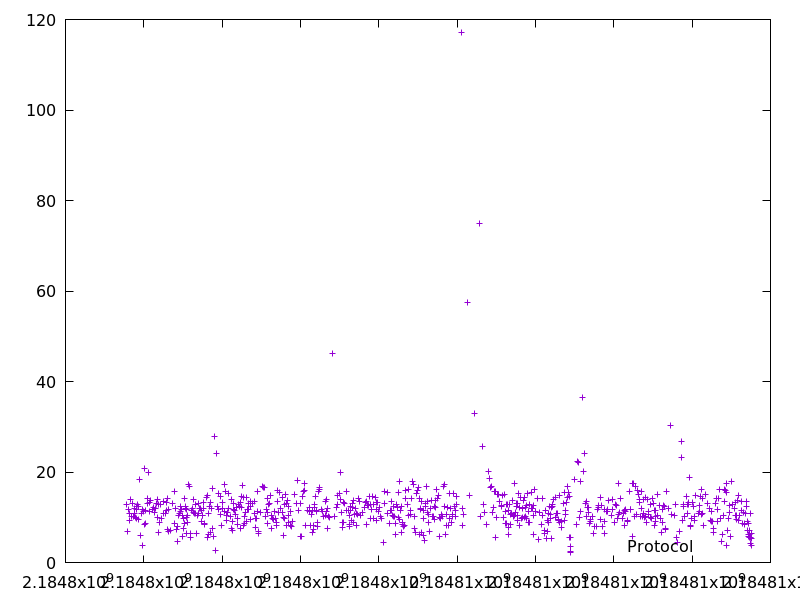

Values plotted in this chart, from the file beside it:
2184797559.257781, 12.831512
2184797573, 6.843
2184797595, 11.65
2184797623, 9.261
2184797633, 10.81
2184797657, 13.84
2184797686, 10.13
2184797700, 12.96
2184797733, 10.09
2184797751, 10.87
2184797765, 11.96
2184797783, 9.877
2184797800, 12.38
2184797809, 9.694
2184797821, 11.78
2184797834, 12.84
2184797860, 12.5
2184797869, 9.584
2184797902, 18.35
2184797921, 6.08
2184797937, 10.83
2184797961, 11.73
2184797973, 3.814
2184797984, 11.23
2184798017, 20.73
2184798026, 8.327
2184798037, 11.46
2184798046, 8.658
2184798090, 14.26
2184798103, 12.97
2184798123, 19.94
2184798137, 11.33
2184798154, 13.32
2184798178, 13.74
2184798221, 11.75
2184798251, 12.09
2184798264, 11.04
2184798303, 11.89
2184798325, 12.97
2184798341, 10.05
2184798355, 13.97
2184798368, 12.92
2184798374, 6.658
2184798410, 8.791
2184798439, 12.73
2184798459, 9.683
2184798491, 10.8
2184798510, 13.47
2184798546, 10.75
2184798569, 13.26
2184798589, 11.56
2184798601, 7.241
2184798615, 14.16
2184798627, 11.73
2184798639, 6.963
2184798679, 7.192
2184798723, 13.02
2184798776, 15.68
2184798785, 8.627
2184798801, 12.02
2184798846, 7.283
... 691 more rows
